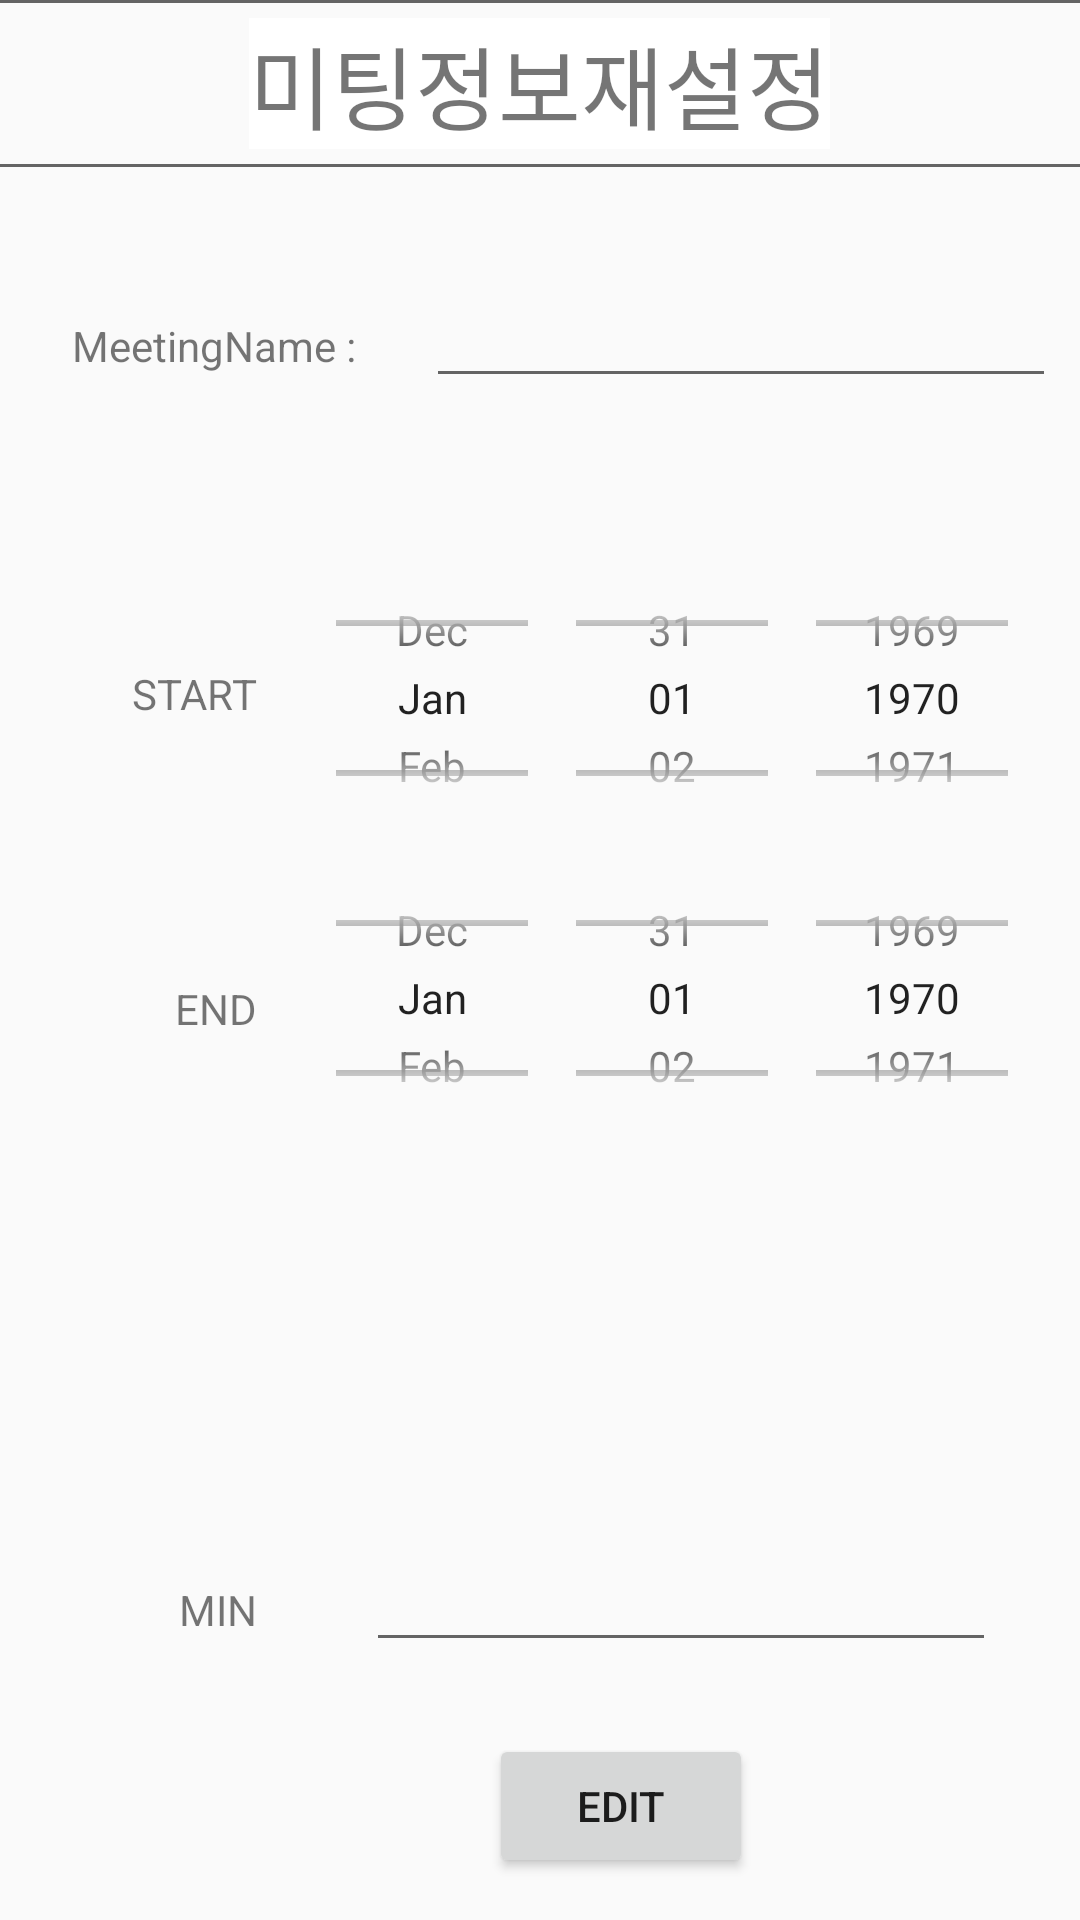

Write the Android layout XML for this screen, with the resource values it uses.
<!-- AndroidManifest.xml: application theme AppTheme -->
<!-- res/layout/activity_editmeeting.xml -->
<?xml version="1.0" encoding="utf-8"?>
<RelativeLayout xmlns:android="http://schemas.android.com/apk/res/android"
    xmlns:app="http://schemas.android.com/apk/res-auto"
    xmlns:tools="http://schemas.android.com/tools"
    android:layout_width="match_parent"
    android:layout_height="match_parent"
    tools:context="org.ssutown.example.MeetingFragment.Editmeeting">

    <View
        android:layout_width="match_parent"
        android:layout_height="1dp"
        android:background="#99000000"
        android:id="@+id/bar81"
        />

    <TextView
        android:text="미팅정보재설정"
        android:layout_width="wrap_content"
        android:layout_height="wrap_content"
        android:textSize="30sp"
        android:layout_gravity="center"
        android:id="@+id/meetsetting"
        android:background="#ffffffff"
        android:layout_below="@+id/bar81"
        android:layout_centerHorizontal="true"
        android:layout_marginTop="5dp" />

    <View
        android:layout_width="match_parent"
        android:layout_height="1dp"
        android:background="#99000000"
        android:layout_below="@+id/meetsetting"
        android:layout_marginTop="5dp"
        android:id="@+id/bar82"
        />


    <DatePicker
        android:id="@+id/startDay"
        android:layout_width="wrap_content"
        android:layout_height="100dp"
        android:calendarViewShown="false"
        android:datePickerMode="spinner"
        android:layout_below="@+id/meeting_name"
        android:layout_alignEnd="@+id/meeting_name" />

    <DatePicker
        android:id="@+id/endDay"
        android:layout_width="wrap_content"
        android:layout_height="100dp"
        android:calendarViewShown="false"
        android:datePickerMode="spinner"
        android:layout_below="@+id/startDay"
        android:layout_alignLeft="@+id/startDay"
        android:layout_alignStart="@+id/startDay" />

    <EditText
        android:id="@+id/meeting_name"
        android:layout_width="wrap_content"
        android:layout_height="wrap_content"
        android:ems="10"
        android:inputType="textPersonName"
        tools:layout_editor_absoluteX="50dp"
        tools:layout_editor_absoluteY="121dp"
        android:layout_marginBottom="50dp"
        android:layout_alignBaseline="@+id/textView"
        android:layout_alignBottom="@+id/textView"
        android:layout_toRightOf="@+id/textView"
        android:layout_toEndOf="@+id/textView"
        android:layout_marginLeft="20dp"
        android:layout_marginStart="20dp" />

    <TextView
        android:id="@+id/textView"
        android:layout_width="wrap_content"
        android:layout_height="wrap_content"
        android:text="MeetingName : "
        android:layout_marginStart="24dp"
        android:layout_marginLeft="20dp"
        android:layout_marginTop="50dp"
        android:layout_below="@+id/bar82"
        android:layout_alignParentStart="true" />

    <Button
        android:id="@+id/EDIT"
        android:layout_width="wrap_content"
        android:layout_height="wrap_content"
        android:text="EDIT"
        android:layout_marginBottom="14dp"
        android:layout_alignParentBottom="true"
        android:layout_alignLeft="@+id/meeting_name"
        android:layout_alignStart="@+id/meeting_name"
        android:layout_marginLeft="21dp"
        android:layout_marginStart="21dp" />

    <TextView
        android:id="@+id/textView3"
        android:layout_width="wrap_content"
        android:layout_height="wrap_content"
        android:layout_alignLeft="@+id/textView"
        android:layout_alignStart="@+id/textView"
        android:layout_alignTop="@+id/startDay"
        android:layout_marginTop="39dp"
        android:layout_marginLeft="20dp"
        android:text="START" />

    <TextView
        android:id="@+id/textView4"
        android:layout_width="wrap_content"
        android:layout_height="wrap_content"
        android:layout_alignBottom="@+id/endDay"
        android:layout_alignEnd="@+id/textView3"
        android:layout_alignRight="@+id/textView3"
        android:layout_marginBottom="37dp"
        android:text="END" />

    <TextView
        android:id="@+id/textView5"
        android:layout_width="wrap_content"
        android:layout_height="wrap_content"
        android:text="MIN"
        android:layout_marginBottom="32dp"
        android:layout_above="@+id/EDIT"
        android:layout_alignRight="@+id/textView4"
        android:layout_alignEnd="@+id/textView4" />

    <EditText
        android:id="@+id/min"
        android:layout_width="wrap_content"
        android:layout_height="wrap_content"
        android:ems="10"
        android:inputType="number"
        android:layout_alignBaseline="@+id/textView5"
        android:layout_alignBottom="@+id/textView5"
        android:layout_toRightOf="@+id/textView"
        android:layout_toEndOf="@+id/textView" />

</RelativeLayout>
<!-- resources referenced by this layout -->
<resources>
  <style name="AppTheme" parent="Theme.AppCompat.Light.DarkActionBar">
          
          <item name="colorPrimary">@color/colorPrimary</item>
          <item name="colorPrimaryDark">@color/colorPrimaryDark</item>
          <item name="colorAccent">@color/colorAccent</item>
      </style>
  <color name="colorPrimary">#3F51B5</color>
  <color name="colorPrimaryDark">#303F9F</color>
  <color name="colorAccent">#FF4081</color>
</resources>
